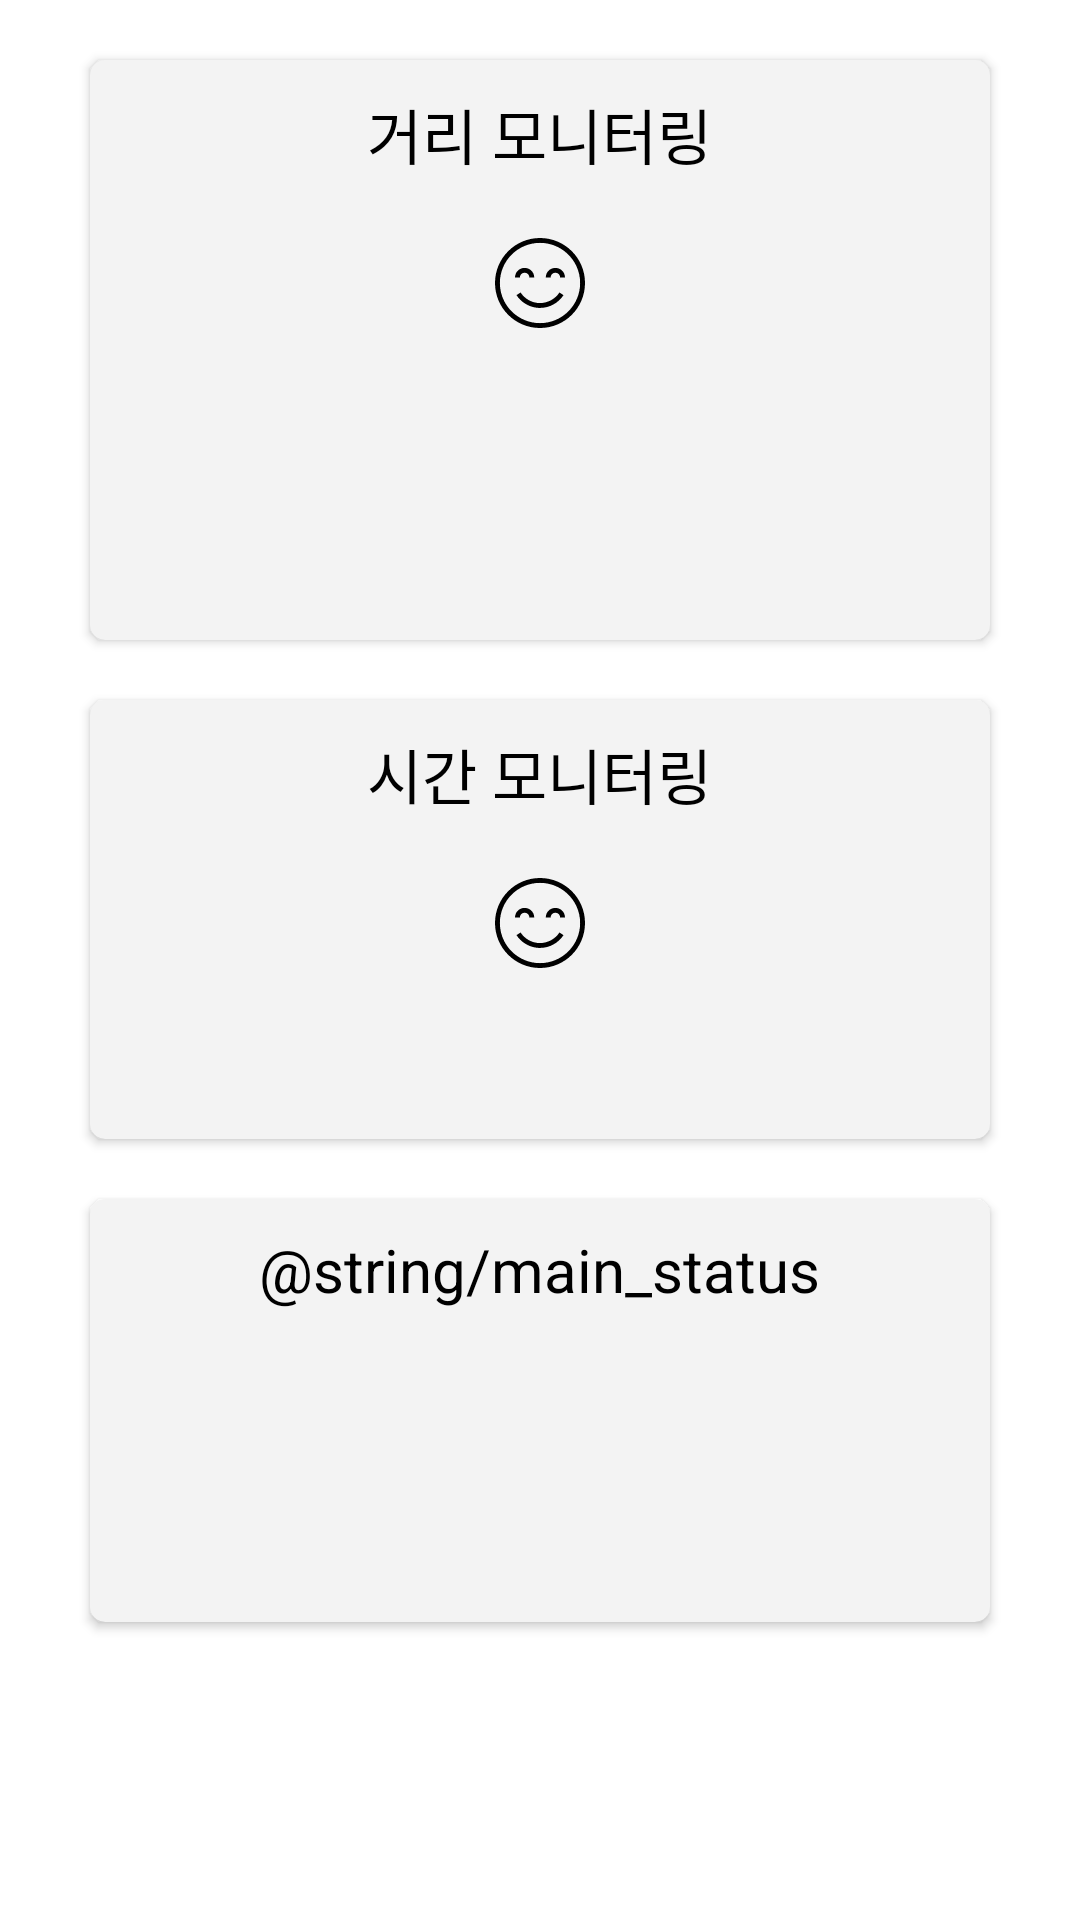

Reconstruct the res/layout file that produces this screen, plus the resources it refers to.
<!-- AndroidManifest.xml: application theme AppTheme -->
<!-- res/layout/activity_main.xml -->
<?xml version="1.0" encoding="utf-8"?>
<LinearLayout xmlns:android="http://schemas.android.com/apk/res/android"
    xmlns:card_view="http://schemas.android.com/apk/res-auto"
    android:orientation="vertical"
    android:layout_width="match_parent"
    android:layout_height="match_parent">

    <android.support.v7.widget.CardView
        android:layout_width="match_parent"
        android:layout_height="wrap_content"
        android:layout_marginTop="20sp"
        android:layout_marginLeft="30sp"
        android:layout_marginRight="30sp"
        card_view:cardCornerRadius="5sp">

        <LinearLayout
            android:layout_width="match_parent"
            android:layout_height="match_parent"
            android:orientation="vertical">

            <TextView
                android:id="@+id/subjectMonitorDist"
                android:layout_width="wrap_content"
                android:layout_height="wrap_content"
                android:layout_gravity="center"
                android:layout_margin="10sp"
                android:text="@string/main_distmonitor"
                android:textColor="@color/colorMonitorText"
                android:textSize="20sp"/>

            <ImageView
                android:id="@+id/distImageView"
                android:layout_width="wrap_content"
                android:layout_height="wrap_content"
                android:layout_gravity="center"
                android:layout_margin="10sp"
                android:src="@drawable/ic_grade_smile" />

            <TextView
                android:id="@+id/nowDistTxt"
                android:layout_width="wrap_content"
                android:layout_height="wrap_content"
                android:layout_gravity="center"
                android:layout_margin="10sp"
                android:gravity="center"
                android:textSize="20sp" />

            <TextView
                android:id="@+id/nowDistInfoTxt"
                android:layout_width="wrap_content"
                android:layout_height="wrap_content"
                android:layout_gravity="center"
                android:layout_margin="10sp"
                android:gravity="center"
                android:textSize="20sp" />

        </LinearLayout>
    </android.support.v7.widget.CardView>

    <android.support.v7.widget.CardView
        android:layout_width="match_parent"
        android:layout_height="wrap_content"
        android:layout_marginTop="20sp"
        android:layout_marginLeft="30sp"
        android:layout_marginRight="30sp"
        card_view:cardCornerRadius="5sp">

        <LinearLayout
            android:layout_width="match_parent"
            android:layout_height="match_parent"
            android:orientation="vertical">

            <TextView
                android:id="@+id/subjectMonitorTime"
                android:layout_width="wrap_content"
                android:layout_height="wrap_content"
                android:layout_gravity="center"
                android:layout_margin="10sp"
                android:text="@string/main_timemonitor"
                android:textColor="@color/colorMonitorText"
                android:textSize="20sp" />

            <ImageView
                android:id="@+id/timeImageView"
                android:layout_width="wrap_content"
                android:layout_height="wrap_content"
                android:layout_gravity="center"
                android:layout_margin="10sp"
                android:src="@drawable/ic_grade_smile" />

            <TextView
                android:id="@+id/nowUseTimeTxt"
                android:layout_width="wrap_content"
                android:layout_height="wrap_content"
                android:layout_gravity="center"
                android:gravity="center"
                android:layout_margin="10sp"
                android:textSize="20sp" />

        </LinearLayout>
    </android.support.v7.widget.CardView>

    <android.support.v7.widget.CardView
        android:layout_width="match_parent"
        android:layout_height="wrap_content"
        android:layout_marginTop="20sp"
        android:layout_marginLeft="30sp"
        android:layout_marginRight="30sp"
        card_view:cardCornerRadius="5sp">

        <LinearLayout
            android:layout_width="match_parent"
            android:layout_height="match_parent"
            android:orientation="vertical">

            <TextView
                android:id="@+id/subjectStatus"
                android:layout_width="wrap_content"
                android:layout_height="wrap_content"
                android:layout_gravity="center"
                android:layout_margin="10sp"
                android:text="@string/main_status"
                android:textColor="@color/colorMonitorText"
                android:textSize="20sp" />

            <TextView
                android:id="@+id/distViolationTxt"
                android:layout_width="wrap_content"
                android:layout_height="wrap_content"
                android:layout_gravity="center"
                android:layout_margin="10sp"
                android:textSize="20sp" />

            <TextView
                android:id="@+id/timeViolationTxt"
                android:layout_width="wrap_content"
                android:layout_height="wrap_content"
                android:layout_gravity="center"
                android:layout_margin="10sp"
                android:textSize="20sp" />
        </LinearLayout>
    </android.support.v7.widget.CardView>

</LinearLayout>
<!-- resources referenced by this layout -->
<resources>
  <color name="colorMonitorText">#000000</color>
  <!-- drawable ic_grade_smile (drawable) -->
  <vector android:height="30dp" android:viewportHeight="295.996"
      android:viewportWidth="295.996" android:width="30dp" xmlns:android="http://schemas.android.com/apk/res/android">
      <path android:fillColor="#FF000000" android:pathData="M148,0C66.39,0 0,66.39 0,148c0,81.61 66.39,148 148,148c81.61,0 148,-66.39 148,-148C296,66.39 229.6,0 148,0zM148,280c-36.26,0 -69.14,-14.7 -93.02,-38.44c-9.54,-9.48 -17.63,-20.41 -23.93,-32.42C21.44,190.85 16,170.05 16,148C16,75.21 75.21,16 148,16c34.52,0 65.99,13.33 89.53,35.1c12.21,11.29 22.29,24.84 29.56,40c8.27,17.24 12.91,36.54 12.91,56.9C280,220.78 220.78,280 148,280z"/>
      <path android:fillColor="#FF000000" android:pathData="M97.41,114.4c8.6,0 15.6,6.6 15.6,15.6h16c0,-18 -14.17,-31.6 -31.6,-31.6c-17.42,0 -31.6,13.6 -31.6,31.6h16C81.81,121 88.81,114.4 97.41,114.4z"/>
      <path android:fillColor="#FF000000" android:pathData="M198.58,114.4c8.6,0 15.6,6.6 15.6,15.6h16c0,-18 -14.17,-31.6 -31.6,-31.6c-17.42,0 -31.6,13.6 -31.6,31.6h16C182.99,121 189.98,114.4 198.58,114.4z"/>
      <path android:fillColor="#FF000000" android:pathData="M147.71,229.99c30.95,0 60.62,-15.83 77.6,-42.11l-13.44,-8.68c-15.6,24.14 -44.13,37.6 -72.69,34.31c-22.26,-2.57 -42.85,-15.39 -55.07,-34.31l-13.44,8.68c14.79,22.89 39.72,38.41 66.68,41.52C140.81,229.8 144.27,229.99 147.71,229.99z"/>
  </vector>
  <string name="main_distmonitor">거리 모니터링</string>
  <string name="main_timemonitor">시간 모니터링</string>
  <style name="AppTheme" parent="android:Theme.Holo.Light.DarkActionBar">
          
      </style>
</resources>
